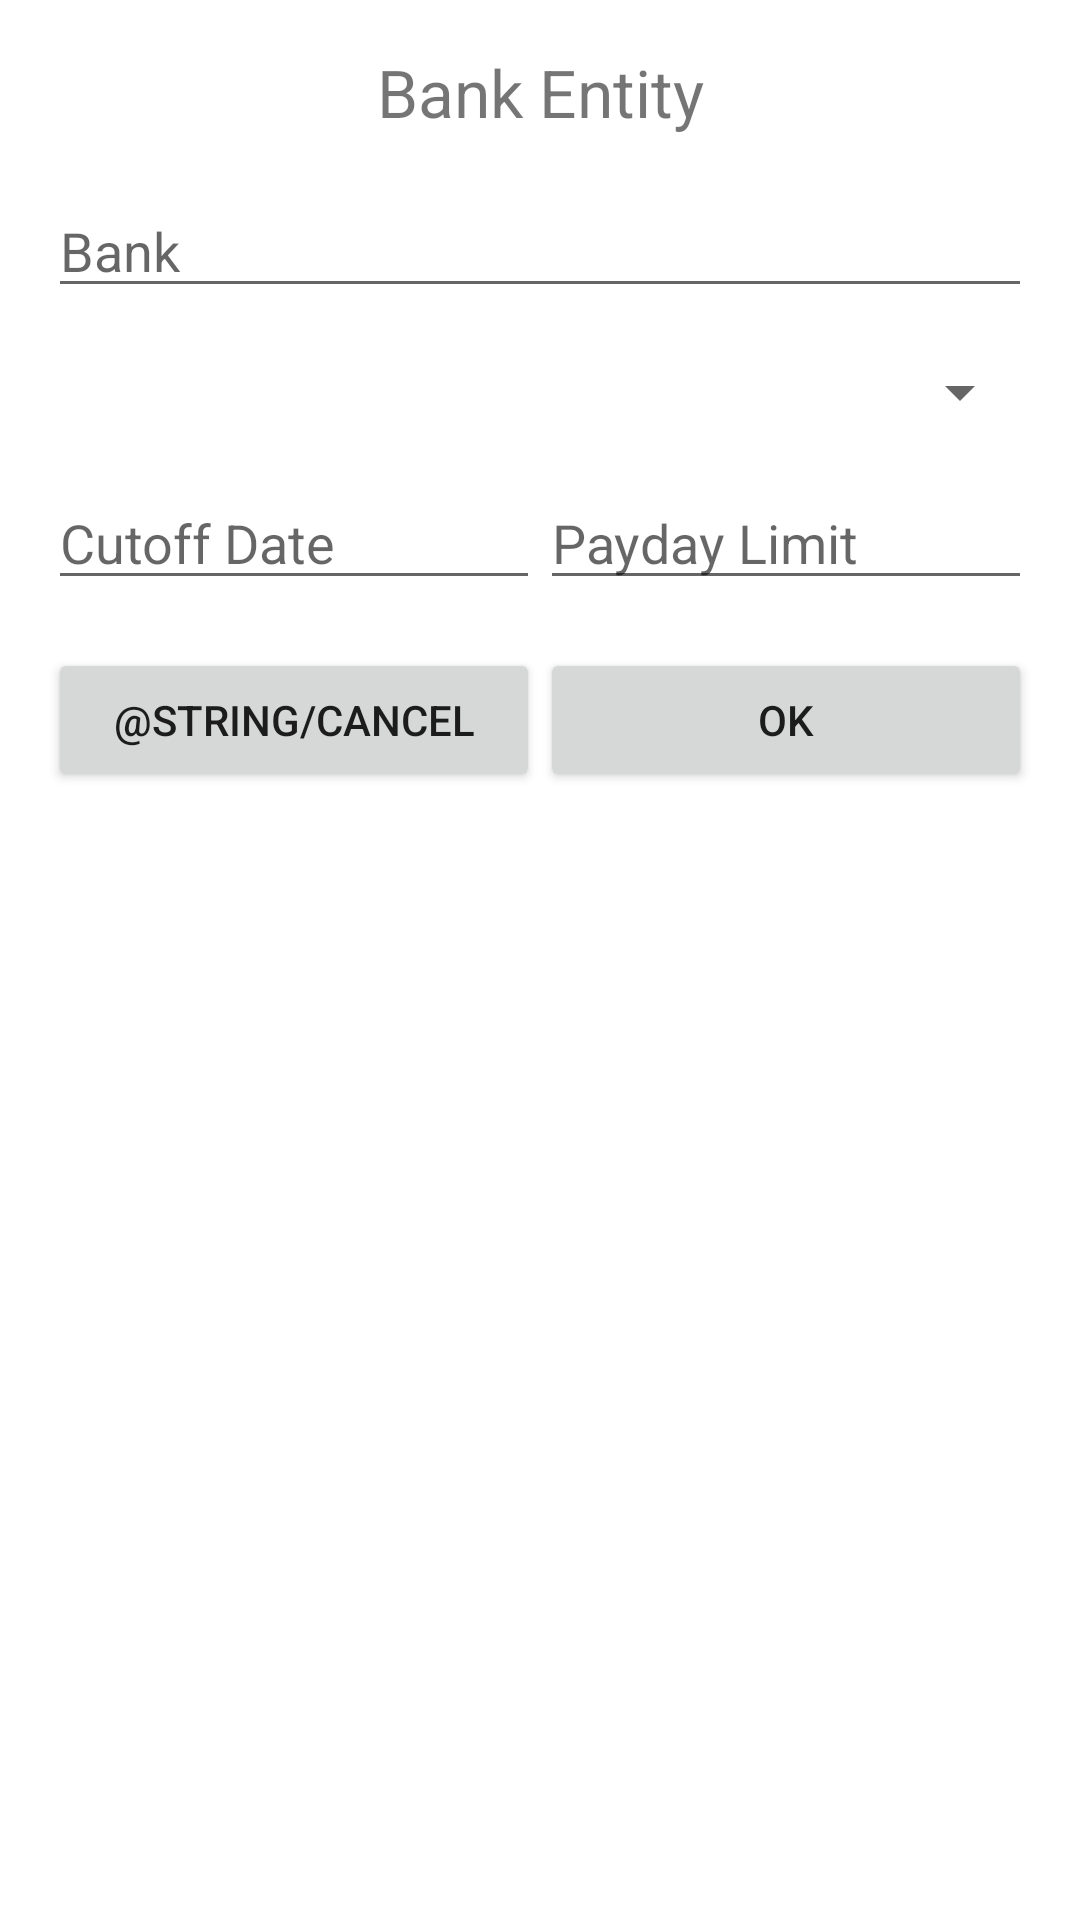

Reconstruct the res/layout file that produces this screen, plus the resources it refers to.
<!-- AndroidManifest.xml: application theme Theme.MonthlyExpenses -->
<!-- res/layout/fragment_add_bank_entity.xml -->
<?xml version="1.0" encoding="utf-8"?>
<LinearLayout xmlns:android="http://schemas.android.com/apk/res/android"
    xmlns:tools="http://schemas.android.com/tools"
    android:layout_width="match_parent"
    android:layout_height="match_parent"
    android:orientation="vertical"
    tools:context=".bank.addbankentity.AddBankEntityFragment">

    <TextView
        android:layout_width="match_parent"
        android:layout_height="wrap_content"
        android:layout_marginTop="@dimen/big_padding"
        android:gravity="center"
        android:text="Bank Entity"
        android:textSize="22sp" />

    <EditText
        android:layout_width="match_parent"
        android:layout_height="wrap_content"
        android:layout_gravity="center"
        android:layout_marginStart="@dimen/big_padding"
        android:layout_marginTop="@dimen/big_padding"
        android:layout_marginEnd="@dimen/big_padding"
        android:hint="Bank" />

    <Spinner
        android:layout_width="match_parent"
        android:layout_height="wrap_content"
        android:layout_gravity="center"
        android:layout_marginStart="@dimen/big_padding"
        android:layout_marginTop="@dimen/big_padding"
        android:layout_marginEnd="@dimen/big_padding"
        android:hint="e.g. payroll, credit card"
        tools:listitem="@tools:sample/cities" />

    <LinearLayout
        android:layout_width="match_parent"
        android:layout_height="wrap_content"
        android:layout_marginTop="@dimen/big_padding"
        android:orientation="horizontal">

        <EditText
            android:layout_width="0dp"
            android:layout_height="wrap_content"
            android:layout_marginStart="@dimen/big_padding"
            android:layout_marginEnd="@dimen/lil_padding"
            android:layout_weight="1"
            android:clickable="true"
            android:focusable="false"
            android:hint="Cutoff Date"
            android:inputType="date"
            android:maxLines="1" />

        <EditText
            android:layout_width="0dp"
            android:layout_height="wrap_content"
            android:layout_marginStart="@dimen/lil_padding"
            android:layout_marginEnd="@dimen/big_padding"
            android:layout_weight="1"
            android:clickable="true"
            android:focusable="false"
            android:hint="Payday Limit"
            android:inputType="date"
            android:maxLines="1" />
    </LinearLayout>

    <LinearLayout
        android:layout_width="match_parent"
        android:layout_height="wrap_content"
        android:layout_marginTop="@dimen/big_padding"
        android:gravity="center"
        android:orientation="horizontal">

        <Button
            android:layout_width="0dp"
            android:layout_height="wrap_content"
            android:layout_marginStart="@dimen/big_padding"
            android:layout_marginEnd="@dimen/lil_padding"
            android:layout_weight="1"
            android:text="@string/cancel" />

        <Button
            android:layout_width="0dp"
            android:layout_height="wrap_content"
            android:layout_marginStart="@dimen/lil_padding"
            android:layout_marginEnd="@dimen/big_padding"
            android:layout_weight="1"
            android:text="Ok" />
    </LinearLayout>

</LinearLayout>
<!-- resources referenced by this layout -->
<resources>
  <dimen name="big_padding">16dp</dimen>
  <style name="Theme.MonthlyExpenses" parent="Theme.MaterialComponents.DayNight.DarkActionBar">
          
          <item name="colorPrimary">@color/purple_500</item>
          <item name="colorPrimaryVariant">@color/purple_700</item>
          <item name="colorOnPrimary">@color/white</item>
          
          <item name="colorSecondary">@color/teal_200</item>
          <item name="colorSecondaryVariant">@color/teal_700</item>
          <item name="colorOnSecondary">@color/black</item>
          
          <item name="android:statusBarColor" tools:targetApi="l">?attr/colorPrimaryVariant</item>
          
      </style>
  <color name="purple_500">#FF6200EE</color>
  <color name="purple_700">#FF3700B3</color>
  <color name="white">#FFFFFFFF</color>
  <color name="teal_200">#FF03DAC5</color>
  <color name="teal_700">#FF018786</color>
  <color name="black">#FF000000</color>
</resources>
